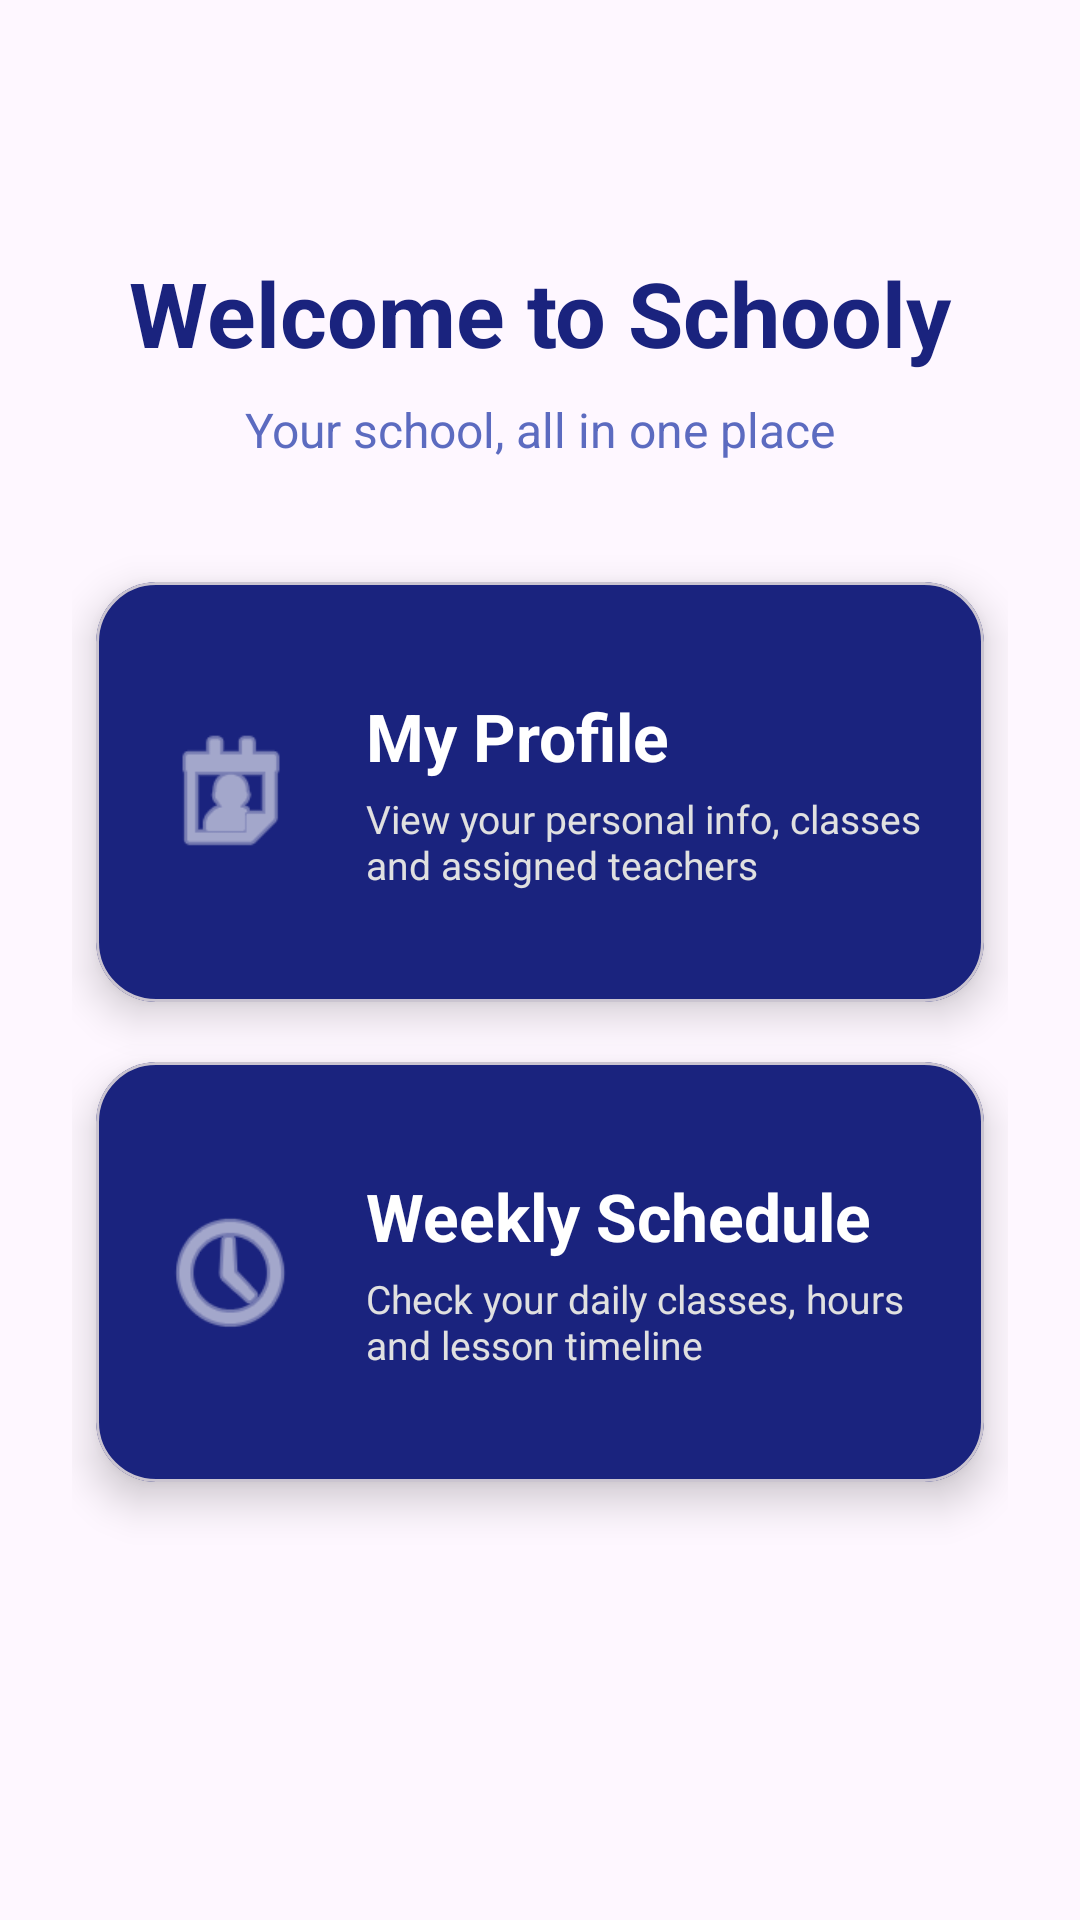

Write the Android layout XML for this screen, with the resource values it uses.
<!-- AndroidManifest.xml: application theme Theme.Schooly -->
<!-- res/layout/activity_student_dashboard.xml -->
<?xml version="1.0" encoding="utf-8"?>
<androidx.constraintlayout.widget.ConstraintLayout
    xmlns:android="http://schemas.android.com/apk/res/android"
    xmlns:app="http://schemas.android.com/apk/res-auto"
    android:layout_width="match_parent"
    android:layout_height="match_parent"
    android:padding="24dp">

    <TextView
        android:id="@+id/tvTitle"
        android:layout_width="0dp"
        android:layout_height="wrap_content"
        android:layout_marginTop="60dp"
        android:gravity="center"
        android:text="Welcome to Schooly"
        android:textColor="#1A237E"
        android:textSize="30sp"
        android:textStyle="bold"
        app:layout_constraintEnd_toEndOf="parent"
        app:layout_constraintStart_toStartOf="parent"
        app:layout_constraintTop_toTopOf="parent" />

    <TextView
        android:id="@+id/tvSubtitle"
        android:layout_width="0dp"
        android:layout_height="wrap_content"
        android:text="Your school, all in one place"
        android:textSize="16sp"
        android:textColor="#5C6BC0"
        android:gravity="center"
        android:layout_marginTop="8dp"
        app:layout_constraintTop_toBottomOf="@id/tvTitle"
        app:layout_constraintStart_toStartOf="parent"
        app:layout_constraintEnd_toEndOf="parent"/>

    <com.google.android.material.card.MaterialCardView
        android:id="@+id/cardProfile"
        style="@style/DashboardCard"
        android:layout_width="0dp"
        android:layout_height="140dp"
        android:layout_marginTop="40dp"
        android:layout_marginHorizontal="8dp"
        app:layout_constraintTop_toBottomOf="@id/tvSubtitle"
        app:layout_constraintStart_toStartOf="parent"
        app:layout_constraintEnd_toEndOf="parent">

        <LinearLayout
            android:layout_width="match_parent"
            android:layout_height="match_parent"
            android:orientation="horizontal"
            android:gravity="center_vertical"
            android:padding="20dp">

            <ImageView
                android:layout_width="50dp"
                android:layout_height="50dp"
                android:src="@android:drawable/ic_menu_my_calendar"
                android:contentDescription="Profile Icon"
                android:layout_marginEnd="20dp"
                app:tint="@android:color/white" />

            <LinearLayout
                android:layout_width="match_parent"
                android:layout_height="wrap_content"
                android:orientation="vertical">

                <TextView
                    android:layout_width="wrap_content"
                    android:layout_height="wrap_content"
                    android:text="My Profile"
                    android:textSize="22sp"
                    android:textStyle="bold"
                    android:textColor="@android:color/white"/>

                <TextView
                    android:layout_width="wrap_content"
                    android:layout_height="wrap_content"
                    android:text="View your personal info, classes and assigned teachers"
                    android:textSize="13sp"
                    android:textColor="#E0E0E0"
                    android:layout_marginTop="4dp"/>
            </LinearLayout>
        </LinearLayout>
    </com.google.android.material.card.MaterialCardView>

    <com.google.android.material.card.MaterialCardView
        android:id="@+id/cardSchedule"
        style="@style/DashboardCard"
        android:layout_width="0dp"
        android:layout_height="140dp"
        android:layout_marginTop="20dp"
        android:layout_marginHorizontal="8dp"
        app:layout_constraintTop_toBottomOf="@id/cardProfile"
        app:layout_constraintStart_toStartOf="parent"
        app:layout_constraintEnd_toEndOf="parent">

        <LinearLayout
            android:layout_width="match_parent"
            android:layout_height="match_parent"
            android:orientation="horizontal"
            android:gravity="center_vertical"
            android:padding="20dp">

            <ImageView
                android:layout_width="50dp"
                android:layout_height="50dp"
                android:src="@android:drawable/ic_menu_recent_history"
                android:contentDescription="Schedule Icon"
                android:layout_marginEnd="20dp"
                app:tint="@android:color/white" />

            <LinearLayout
                android:layout_width="match_parent"
                android:layout_height="wrap_content"
                android:orientation="vertical">

                <TextView
                    android:layout_width="wrap_content"
                    android:layout_height="wrap_content"
                    android:text="Weekly Schedule"
                    android:textSize="22sp"
                    android:textStyle="bold"
                    android:textColor="@android:color/white"/>

                <TextView
                    android:layout_width="wrap_content"
                    android:layout_height="wrap_content"
                    android:text="Check your daily classes, hours and lesson timeline"
                    android:textSize="13sp"
                    android:textColor="#E0E0E0"
                    android:layout_marginTop="4dp"/>
            </LinearLayout>
        </LinearLayout>
    </com.google.android.material.card.MaterialCardView>

</androidx.constraintlayout.widget.ConstraintLayout>
<!-- resources referenced by this layout -->
<resources>
  <style name="DashboardCard">
          <item name="cardCornerRadius">20dp</item>
          <item name="cardElevation">8dp</item>
          <item name="cardBackgroundColor">@color/card_background_selector</item>
          <item name="android:clickable">true</item>
          <item name="android:focusable">true</item>
          <item name="android:foreground">?attr/selectableItemBackground</item> </style>
  <style name="Theme.Schooly" parent="Base.Theme.Schooly" />
  <style name="Base.Theme.Schooly" parent="Theme.Material3.DayNight.NoActionBar">
          
          
      </style>
</resources>
